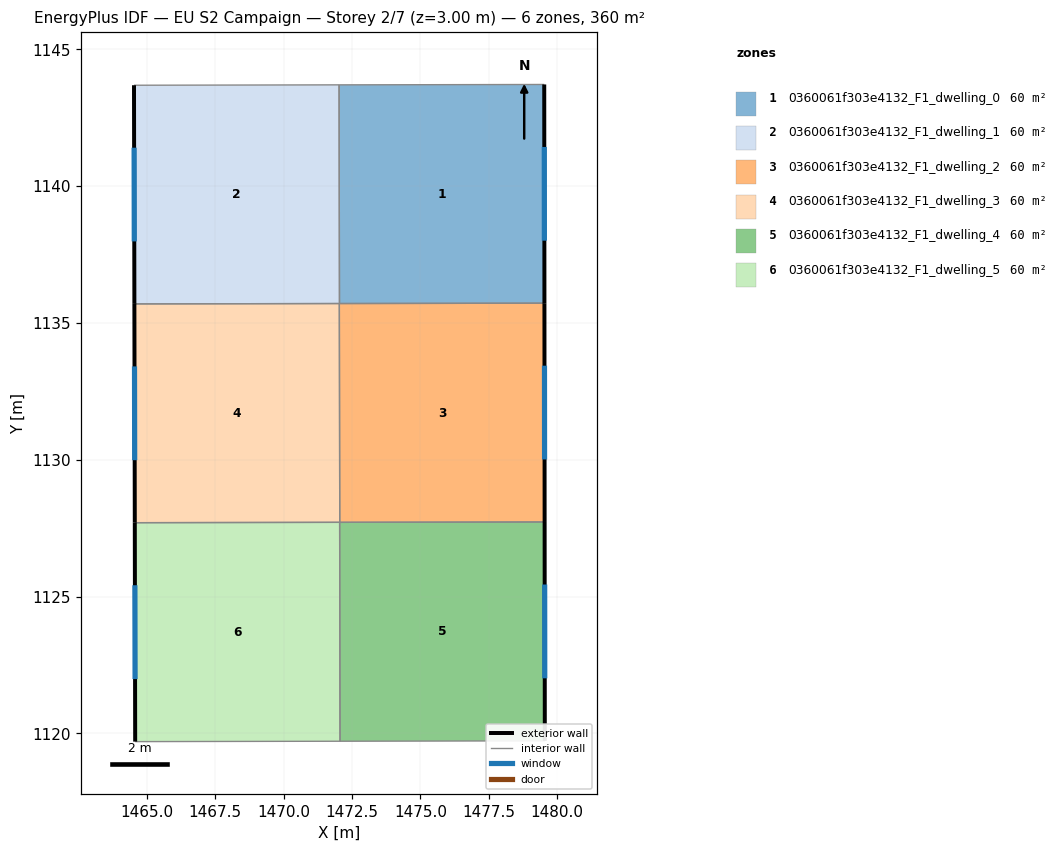
=== STOREY PLAN SPEC (per zone: floor XY polygon, exterior-wall plan segments, windows/doors) ===
zone 1: 0360061f303e4132_F1_dwelling_0  (59.9 m²)
  floor: (1479.53, 1143.72) (1479.53, 1135.72) (1472.04, 1135.71) (1472.03, 1143.71)
  exterior wall: (1479.53, 1135.72) – (1479.53, 1143.72)  [8.0 m]
    window: (1479.53, 1138.01) – (1479.53, 1141.43)  [4.4 m²]
  interior walls: 3
zone 2: 0360061f303e4132_F1_dwelling_1  (59.9 m²)
  floor: (1472.03, 1143.71) (1472.04, 1135.71) (1464.55, 1135.70) (1464.53, 1143.69)
  exterior wall: (1464.53, 1143.69) – (1464.55, 1135.70)  [8.0 m]
    window: (1464.54, 1141.41) – (1464.54, 1137.98)  [4.4 m²]
  interior walls: 3
zone 3: 0360061f303e4132_F1_dwelling_2  (59.9 m²)
  floor: (1479.53, 1135.72) (1479.54, 1127.73) (1472.05, 1127.71) (1472.04, 1135.71)
  exterior wall: (1479.54, 1127.73) – (1479.53, 1135.72)  [8.0 m]
    window: (1479.54, 1130.01) – (1479.54, 1133.44)  [4.4 m²]
  interior walls: 3
zone 4: 0360061f303e4132_F1_dwelling_3  (59.9 m²)
  floor: (1472.04, 1135.71) (1472.05, 1127.71) (1464.56, 1127.70) (1464.55, 1135.70)
  exterior wall: (1464.55, 1135.70) – (1464.56, 1127.70)  [8.0 m]
    window: (1464.55, 1133.41) – (1464.56, 1129.99)  [4.4 m²]
  interior walls: 3
zone 5: 0360061f303e4132_F1_dwelling_4  (59.9 m²)
  floor: (1479.54, 1127.73) (1479.55, 1119.72) (1472.06, 1119.71) (1472.05, 1127.71)
  exterior wall: (1479.55, 1119.72) – (1479.54, 1127.73)  [8.0 m]
    window: (1479.55, 1122.01) – (1479.54, 1125.44)  [4.4 m²]
  interior walls: 3
zone 6: 0360061f303e4132_F1_dwelling_5  (59.9 m²)
  floor: (1472.05, 1127.71) (1472.06, 1119.71) (1464.58, 1119.70) (1464.56, 1127.70)
  exterior wall: (1464.56, 1127.70) – (1464.58, 1119.70)  [8.0 m]
    window: (1464.57, 1125.41) – (1464.57, 1121.98)  [4.4 m²]
  interior walls: 3

=== DERIVED (storey summary) ===
Building: EU S2 Campaign
Storey: 2 of 7  (floor level z = 3.00 m)
Storey gross floor area: 359.6 m²
Zones on this storey: 6
  - 0360061f303e4132_F1_dwelling_0: floor 59.9 m²; exterior wall 8.0 m (24.0 m²); 1 window(s) 4.4 m²; WWR 18.4%
  - 0360061f303e4132_F1_dwelling_1: floor 59.9 m²; exterior wall 8.0 m (24.0 m²); 1 window(s) 4.4 m²; WWR 18.4%
  - 0360061f303e4132_F1_dwelling_2: floor 59.9 m²; exterior wall 8.0 m (24.0 m²); 1 window(s) 4.4 m²; WWR 18.4%
  - 0360061f303e4132_F1_dwelling_3: floor 59.9 m²; exterior wall 8.0 m (24.0 m²); 1 window(s) 4.4 m²; WWR 18.4%
  - 0360061f303e4132_F1_dwelling_4: floor 59.9 m²; exterior wall 8.0 m (24.0 m²); 1 window(s) 4.4 m²; WWR 18.4%
  - 0360061f303e4132_F1_dwelling_5: floor 59.9 m²; exterior wall 8.0 m (24.0 m²); 1 window(s) 4.4 m²; WWR 18.4%
Zone adjacency (shared interzone walls):
  - 0360061f303e4132_F1_dwelling_0 ↔ 0360061f303e4132_F1_dwelling_1
  - 0360061f303e4132_F1_dwelling_0 ↔ 0360061f303e4132_F1_dwelling_2
  - 0360061f303e4132_F1_dwelling_1 ↔ 0360061f303e4132_F1_dwelling_3
  - 0360061f303e4132_F1_dwelling_2 ↔ 0360061f303e4132_F1_dwelling_3
  - 0360061f303e4132_F1_dwelling_2 ↔ 0360061f303e4132_F1_dwelling_4
  - 0360061f303e4132_F1_dwelling_3 ↔ 0360061f303e4132_F1_dwelling_5
  - 0360061f303e4132_F1_dwelling_4 ↔ 0360061f303e4132_F1_dwelling_5